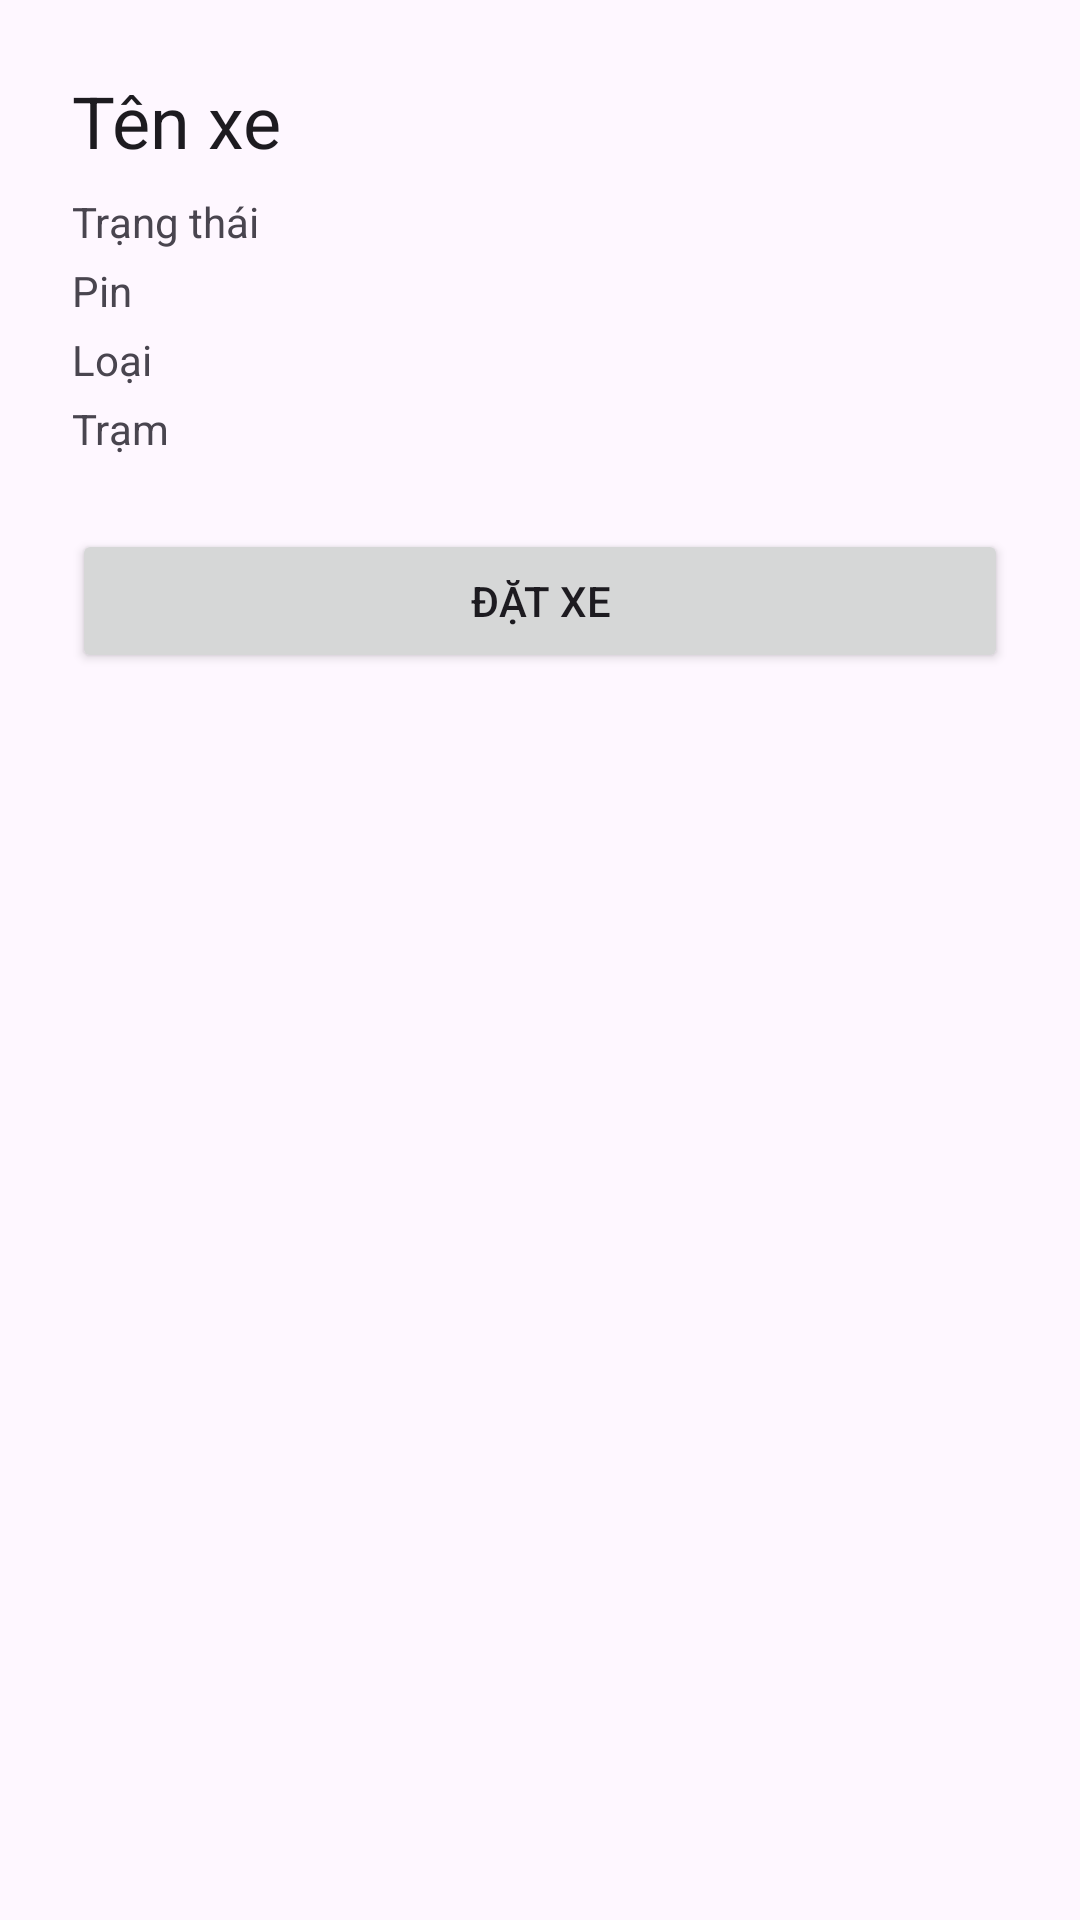

Produce the Android XML layout that renders to this screen, including the resource entries it uses.
<!-- AndroidManifest.xml: application theme Theme.Carrental -->
<!-- res/layout/activity_vehicle_detail.xml -->
<?xml version="1.0" encoding="utf-8"?>
<ScrollView xmlns:android="http://schemas.android.com/apk/res/android"
    android:layout_width="match_parent"
    android:layout_height="match_parent">

    <LinearLayout
        android:layout_width="match_parent"
        android:layout_height="wrap_content"
        android:orientation="vertical"
        android:padding="24dp">

        <TextView
            android:id="@+id/vehicleName"
            android:layout_width="wrap_content"
            android:layout_height="wrap_content"
            android:text="Tên xe"
        android:textAppearance="@style/TextAppearance.Material3.HeadlineSmall" />

        <TextView
            android:id="@+id/vehicleStatus"
            android:layout_width="wrap_content"
            android:layout_height="wrap_content"
            android:text="Trạng thái"
            android:layout_marginTop="8dp" />

        <TextView
            android:id="@+id/vehicleBattery"
            android:layout_width="wrap_content"
            android:layout_height="wrap_content"
            android:text="Pin"
            android:layout_marginTop="4dp" />

        <TextView
            android:id="@+id/vehicleType"
            android:layout_width="wrap_content"
            android:layout_height="wrap_content"
            android:text="Loại"
            android:layout_marginTop="4dp" />

        <TextView
            android:id="@+id/vehicleStation"
            android:layout_width="wrap_content"
            android:layout_height="wrap_content"
            android:text="Trạm"
            android:layout_marginTop="4dp" />

        <Button
            android:id="@+id/buttonReserveVehicle"
            android:layout_width="match_parent"
            android:layout_height="wrap_content"
            android:text="Đặt xe"
            android:layout_marginTop="24dp" />

    </LinearLayout>
</ScrollView>
<!-- resources referenced by this layout -->
<resources>
  <style name="Theme.Carrental" parent="Theme.Material3.DayNight.NoActionBar">
          <item name="colorPrimary">@color/primaryColor</item>
          <item name="colorPrimaryVariant">@color/primaryDarkColor</item>
          <item name="colorSecondary">@color/secondaryColor</item>
          <item name="android:statusBarColor" tools:targetApi="l">@color/primaryDarkColor</item>
      </style>
  <color name="primaryColor">#0057FF</color>
  <color name="primaryDarkColor">#0040C1</color>
  <color name="secondaryColor">#00C853</color>
</resources>
